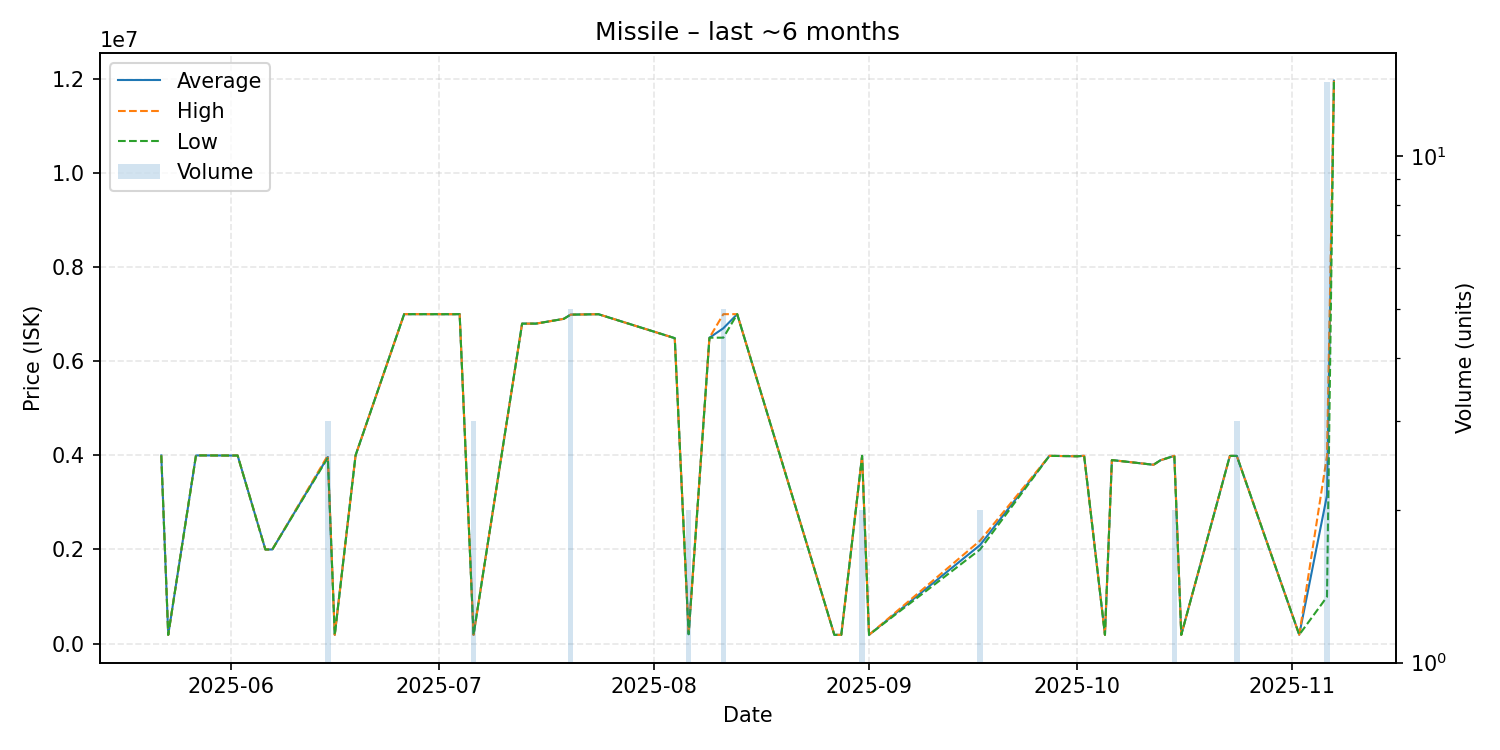

Values plotted in this chart, from the file beside it:
date, average, highest, lowest, order_count, volume
2025-05-22, 3999000, 3999000, 3999000, 1, 1
2025-05-23, 185800, 185800, 185800, 1, 1
2025-05-27, 3998000, 3998000, 3998000, 1, 1
2025-05-28, 3999000, 3999000, 3999000, 1, 1
2025-06-01, 3996000, 3996000, 3996000, 1, 1
2025-06-02, 3997000, 3997000, 3997000, 1, 1
2025-06-06, 2000000, 2000000, 2000000, 1, 1
2025-06-07, 2000000, 2000000, 2000000, 1, 1
2025-06-15, 3966000, 3998000, 3950000, 2, 3
2025-06-16, 186100, 186100, 186100, 1, 1
2025-06-19, 4000000, 4000000, 4000000, 1, 1
2025-06-26, 7000000, 7000000, 7000000, 1, 1
2025-07-03, 6999000, 6999000, 6999000, 1, 1
2025-07-04, 7000000, 7000000, 7000000, 1, 1
2025-07-06, 186000, 186000, 186000, 1, 3
2025-07-13, 6799000, 6799000, 6799000, 1, 1
2025-07-15, 6799000, 6799000, 6799000, 1, 1
2025-07-19, 6900000, 6900000, 6900000, 1, 1
2025-07-20, 6990000, 6990000, 6990000, 1, 5
2025-07-24, 6999000, 6999000, 6999000, 1, 1
2025-08-04, 6490000, 6490000, 6490000, 1, 1
2025-08-06, 200000, 200000, 200000, 1, 2
2025-08-09, 6500000, 6500000, 6500000, 1, 1
2025-08-11, 6699600, 7000000, 6500000, 5, 5
2025-08-13, 7000000, 7000000, 7000000, 1, 1
2025-08-27, 186500, 186500, 186500, 1, 1
2025-08-28, 186500, 186500, 186500, 1, 1
2025-08-31, 3990000, 3990000, 3990000, 2, 2
2025-09-01, 186600, 186600, 186600, 1, 1
2025-09-17, 2093500, 2187000, 2000000, 2, 2
2025-09-27, 3990000, 3990000, 3990000, 1, 1
2025-10-01, 3980000, 3980000, 3980000, 1, 1
2025-10-02, 3990000, 3990000, 3990000, 1, 1
2025-10-05, 186600, 186600, 186600, 1, 1
2025-10-06, 3900000, 3900000, 3900000, 1, 1
2025-10-12, 3800000, 3800000, 3800000, 1, 1
2025-10-13, 3895000, 3895000, 3895000, 1, 1
2025-10-15, 3990000, 3990000, 3990000, 1, 2
2025-10-16, 186500, 186500, 186500, 1, 1
2025-10-23, 3988000, 3988000, 3988000, 1, 1
2025-10-24, 3988667, 3989000, 3988000, 3, 3
2025-11-02, 188000, 188000, 188000, 1, 1
2025-11-06, 3147929, 3990000, 994000, 7, 14
2025-11-07, 11960000, 11960000, 11960000, 1, 1
